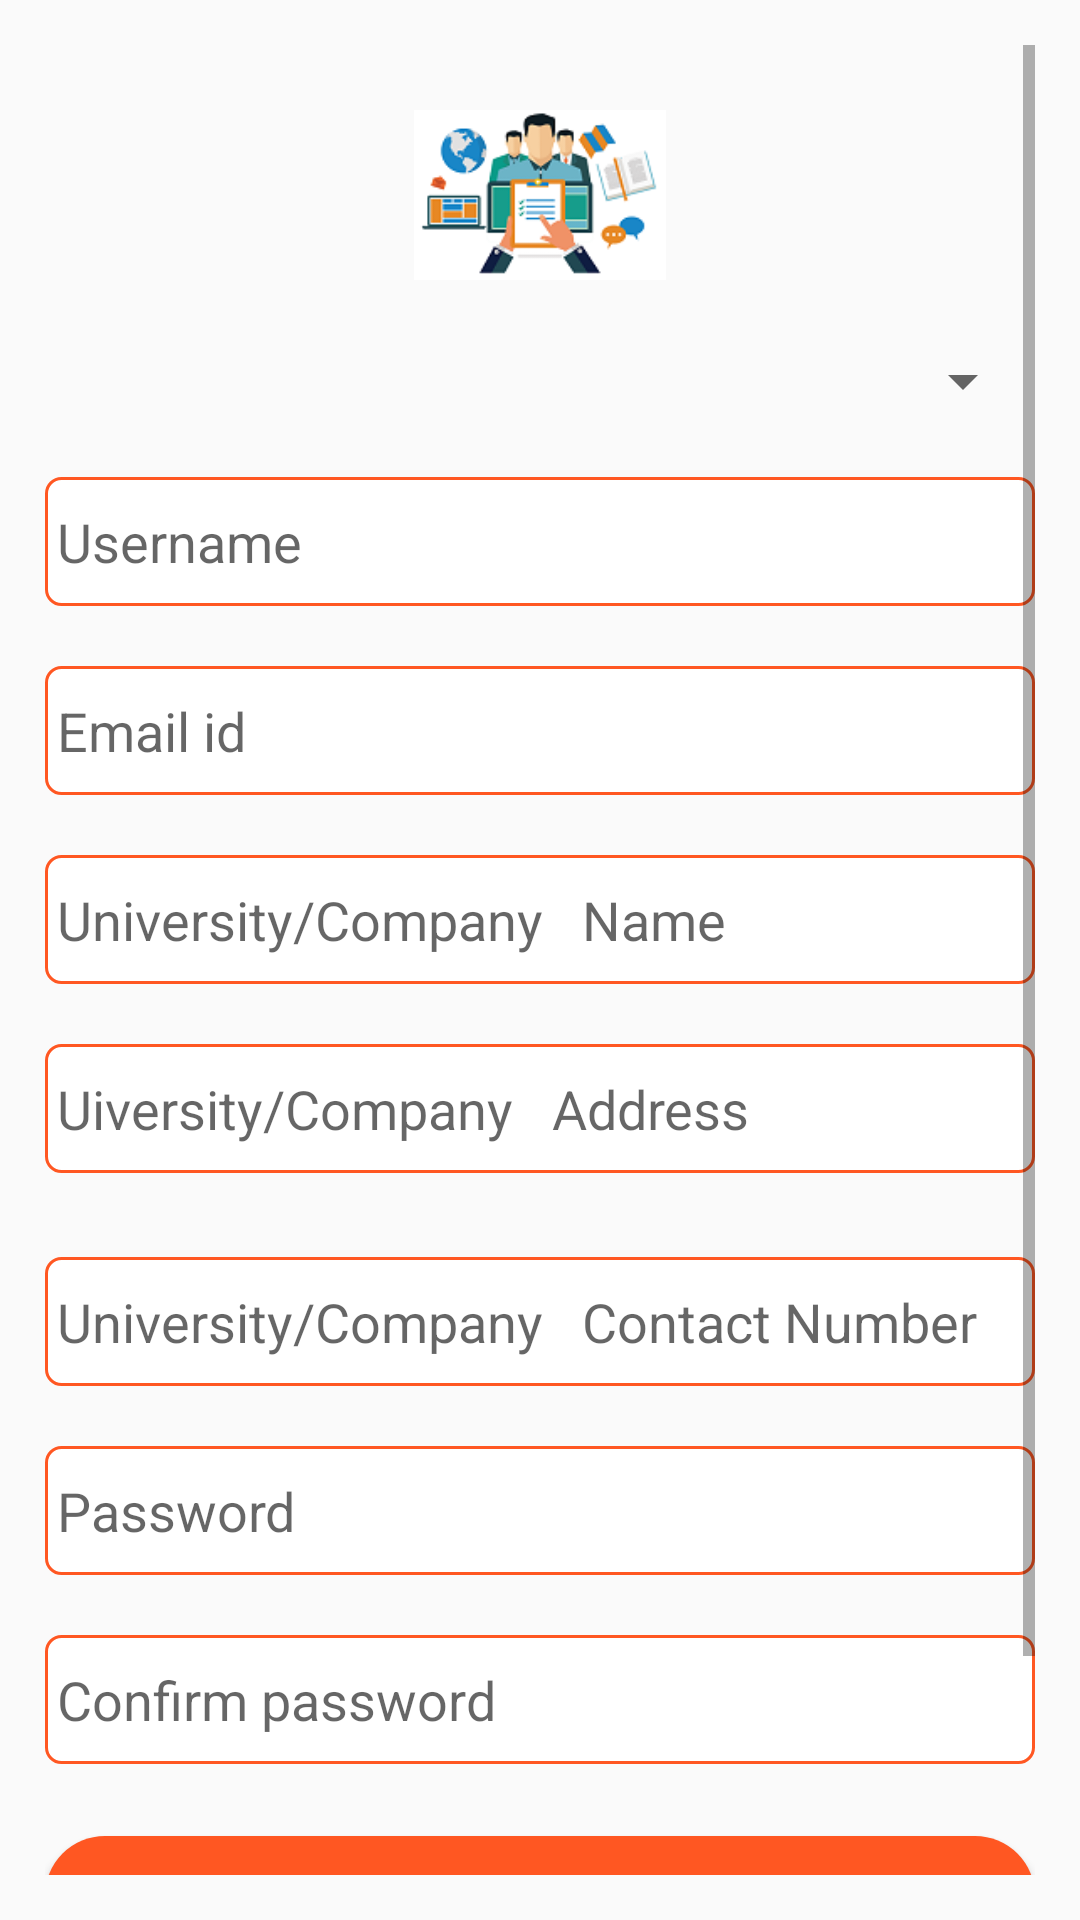

Write the Android layout XML for this screen, with the resource values it uses.
<!-- AndroidManifest.xml: application theme AppTheme -->
<!-- res/layout/activity_signup.xml -->
<?xml version="1.0" encoding="utf-8"?>
<ScrollView xmlns:android="http://schemas.android.com/apk/res/android"
    xmlns:app="http://schemas.android.com/apk/res-auto"
    xmlns:tools="http://schemas.android.com/tools"
    android:layout_width="match_parent"
    android:layout_height="match_parent"
    android:padding="15dp"
    tools:context=".Credentials.Signup">

    <androidx.constraintlayout.widget.ConstraintLayout
        android:layout_width="match_parent"
        android:layout_height="match_parent">

    <ImageView
        android:id="@+id/logo_id"
        android:layout_width="84dp"
        android:layout_height="68dp"
        android:layout_marginTop="16dp"
        android:src="@drawable/recruitment"
        app:layout_constraintEnd_toEndOf="parent"
        app:layout_constraintStart_toStartOf="parent"
        app:layout_constraintTop_toTopOf="parent" />

        <EditText
            android:id="@+id/username_id"
            android:layout_width="match_parent"
            android:layout_height="43dp"
            android:layout_marginTop="20dp"
            android:background="@drawable/rounded_edittexts"
            android:hint="Username"
            android:inputType="textEmailAddress"
            android:padding="4dp"
            app:layout_constraintEnd_toEndOf="parent"
            app:layout_constraintHorizontal_bias="0.0"
            app:layout_constraintStart_toStartOf="parent"
            app:layout_constraintTop_toBottomOf="@+id/role_spinner_id" />

        <EditText
            android:id="@+id/email_id"
            android:layout_width="match_parent"
            android:layout_height="43dp"
            android:layout_marginTop="20dp"
            android:background="@drawable/rounded_edittexts"
            android:hint="Email id"
            android:inputType="textEmailAddress"
            android:padding="4dp"
            app:layout_constraintEnd_toEndOf="parent"
            app:layout_constraintHorizontal_bias="1.0"
            app:layout_constraintStart_toStartOf="parent"
            app:layout_constraintTop_toBottomOf="@+id/username_id" />


        <androidx.appcompat.widget.AppCompatSpinner
            android:id="@+id/role_spinner_id"
            android:layout_width="match_parent"
            android:layout_height="wrap_content"
            android:layout_marginTop="16dp"
            app:layout_constraintTop_toBottomOf="@+id/logo_id"
            tools:layout_editor_absoluteX="0dp" />

        <EditText
            android:id="@+id/name111_id"
            android:layout_width="match_parent"
            android:layout_height="43dp"
            android:layout_marginTop="20dp"
            android:background="@drawable/rounded_edittexts"
            android:hint="University/Company   Name"
            android:padding="4dp"
            app:layout_constraintTop_toBottomOf="@+id/email_id"
            tools:layout_editor_absoluteX="16dp" />

        <EditText
            android:id="@+id/address111_id"
            android:layout_width="match_parent"
            android:layout_height="43dp"
            android:layout_marginTop="20dp"
            android:background="@drawable/rounded_edittexts"
            android:hint="Uiversity/Company   Address"
            android:padding="4dp"
            app:layout_constraintTop_toBottomOf="@+id/name111_id"
            tools:layout_editor_absoluteX="16dp" />

        <EditText
            android:id="@+id/phone_id"
            android:layout_width="match_parent"
            android:layout_height="43dp"
            android:layout_marginTop="28dp"
            android:background="@drawable/rounded_edittexts"
            android:hint="University/Company   Contact Number"
            android:inputType="phone"
            android:padding="4dp"
            app:layout_constraintEnd_toEndOf="parent"
            app:layout_constraintTop_toBottomOf="@+id/address111_id" />


        <EditText
            android:id="@+id/password_id"
            android:layout_width="match_parent"
            android:layout_height="43dp"
            android:layout_marginTop="20dp"
            android:background="@drawable/rounded_edittexts"
            android:hint="Password"
            android:inputType="textPassword"
            android:padding="4dp"
            app:layout_constraintTop_toBottomOf="@+id/phone_id"
            tools:layout_editor_absoluteX="0dp" />

        <EditText
            android:id="@+id/cnf_password_id"
            android:layout_width="match_parent"
            android:layout_height="43dp"
            android:layout_marginTop="20dp"
            android:background="@drawable/rounded_edittexts"
            android:hint="Confirm password"
            android:inputType="textPassword"
            android:padding="4dp"
            app:layout_constraintTop_toBottomOf="@+id/password_id"
            tools:layout_editor_absoluteX="16dp" />


        <Button
            android:id="@+id/signin_btn_id"
            android:layout_width="match_parent"
            android:layout_height="40dp"
            android:layout_marginTop="24dp"
            android:background="@drawable/rounded_buttons"
            android:text="Signup"
            android:textColor="#ffffff"
            android:textSize="18sp"
            app:layout_constraintEnd_toEndOf="parent"
            app:layout_constraintHorizontal_bias="0.0"
            app:layout_constraintStart_toStartOf="@+id/empty_text_id"
            app:layout_constraintTop_toBottomOf="@+id/cnf_password_id" />

        <TextView
            android:id="@+id/create_account_id"
            android:layout_width="wrap_content"
            android:layout_height="wrap_content"
            android:layout_marginTop="16dp"
            android:text="Already Created an Account?"
            app:layout_constraintEnd_toStartOf="@+id/guideline2"
            app:layout_constraintHorizontal_bias="0.709"
            app:layout_constraintStart_toStartOf="parent"
            app:layout_constraintTop_toBottomOf="@+id/signin_btn_id" />

        <TextView
            android:id="@+id/create_new_one_id"
            android:layout_width="wrap_content"
            android:layout_height="wrap_content"
            android:text="Go to signin"
            android:textColor="#03A9F4"
            app:layout_constraintEnd_toEndOf="parent"
            app:layout_constraintHorizontal_bias="0.281"
            app:layout_constraintStart_toStartOf="@+id/guideline2"
            app:layout_constraintTop_toTopOf="@+id/create_account_id" />

        <TextView
            android:id="@+id/empty_text_id"
            android:layout_width="match_parent"
            android:layout_height="40dp"
            app:layout_constraintTop_toBottomOf="@+id/create_new_one_id"
            tools:layout_editor_absoluteX="34dp" />

        <androidx.constraintlayout.widget.Guideline
            android:id="@+id/guideline2"
            android:layout_width="wrap_content"
            android:layout_height="wrap_content"
            android:orientation="vertical"
            app:layout_constraintGuide_percent="0.62" />




    </androidx.constraintlayout.widget.ConstraintLayout>

</ScrollView>
<!-- resources referenced by this layout -->
<resources>
  <!-- drawable recruitment: png bitmap (drawable, 14926 bytes) -->
  <!-- drawable rounded_buttons (drawable) -->
  <?xml version="1.0" encoding="utf-8"?>
  <shape xmlns:android="http://schemas.android.com/apk/res/android">
      <corners  android:radius="50dp"/>
      <solid android:color="#FF5722"></solid>
  </shape>
  <!-- drawable rounded_edittexts (drawable) -->
  <?xml version="1.0" encoding="utf-8"?>
  <shape xmlns:android="http://schemas.android.com/apk/res/android">
      <corners  android:radius="5dp"/>
      <solid android:color="#ffffff"></solid>
      <stroke android:color="#FF5722" android:width="1dp"></stroke>
  </shape>
  <style name="AppTheme" parent="Theme.AppCompat.Light.DarkActionBar">
          
          <item name="colorPrimary">#FFA000</item>
          <item name="colorPrimaryDark">#FFA000</item>
          <item name="colorAccent">#FFA000</item>
      </style>
</resources>
